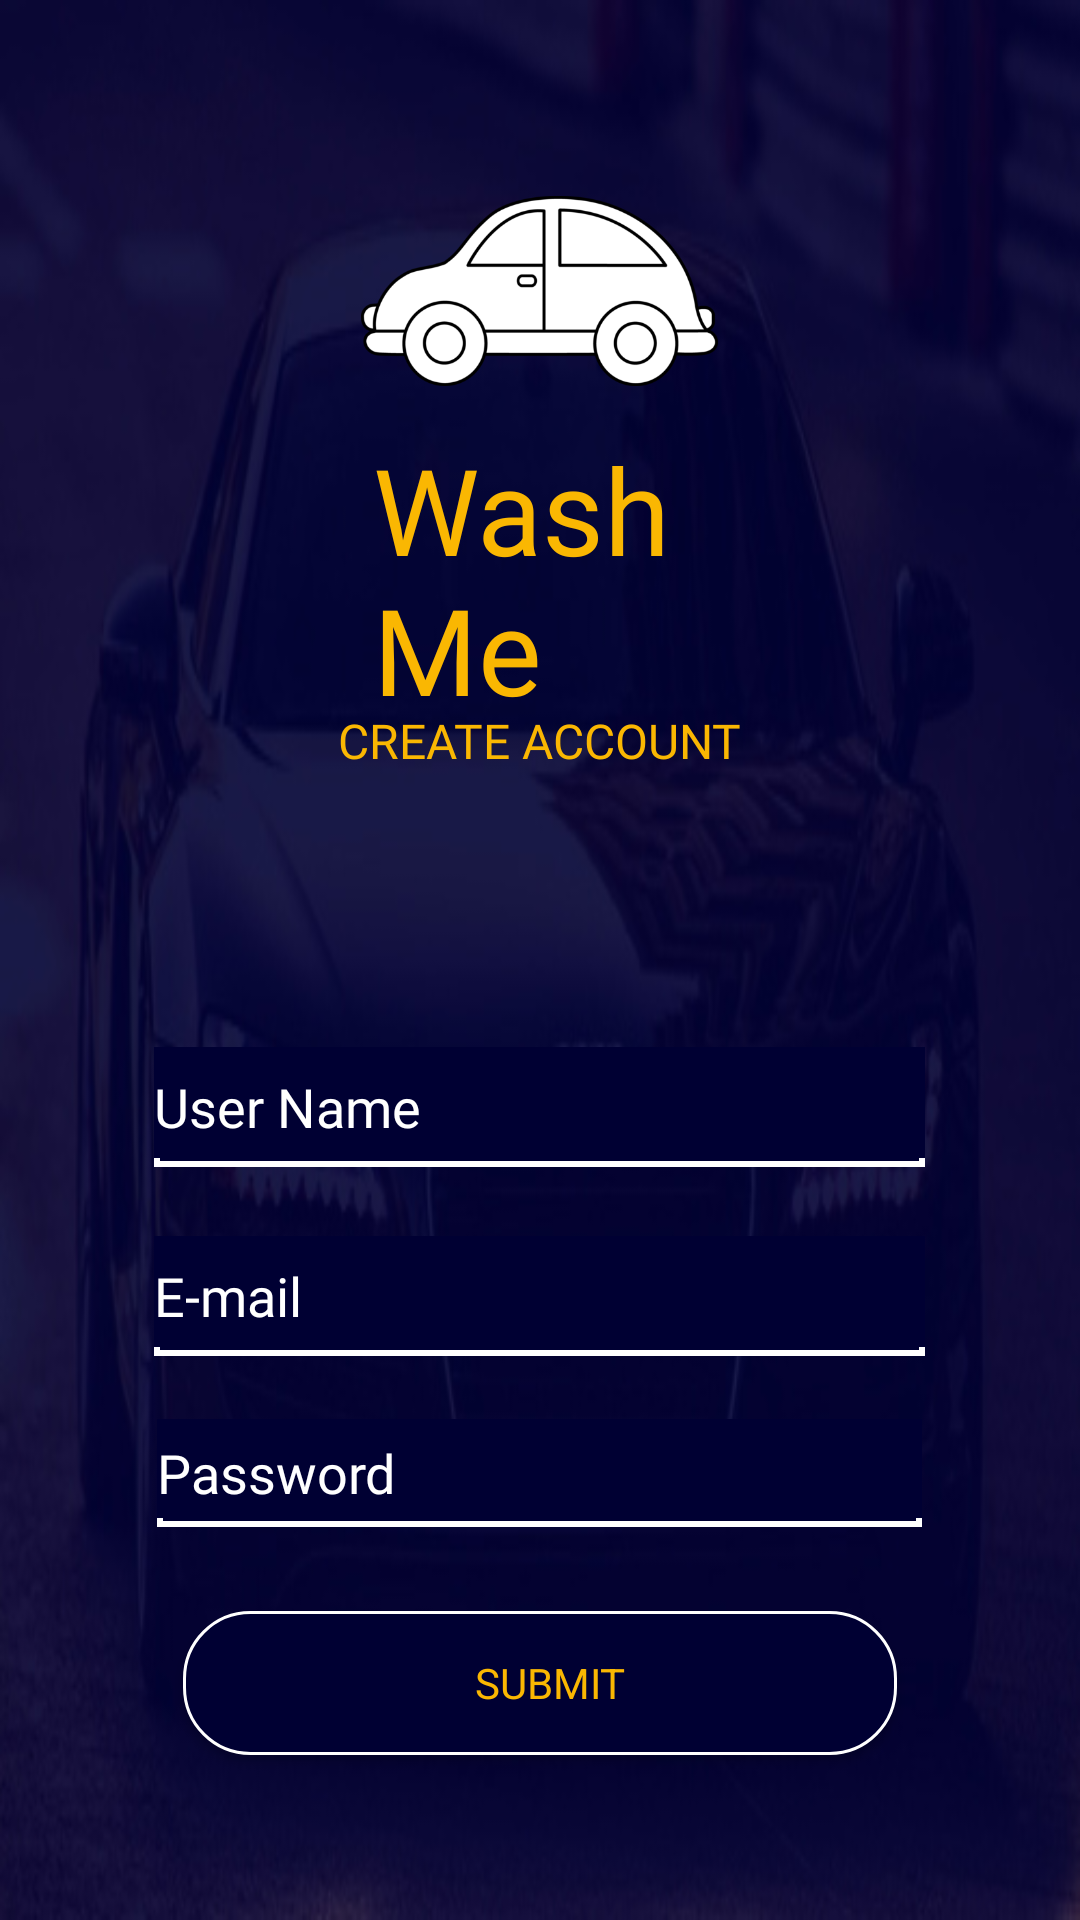

This screen was rendered from an Android layout file. Write that file and the resources it references.
<!-- AndroidManifest.xml: application theme AppTheme2 -->
<!-- res/layout/activity_sign_in.xml -->
<?xml version="1.0" encoding="utf-8"?>
<RelativeLayout
    xmlns:android="http://schemas.android.com/apk/res/android"
    xmlns:app="http://schemas.android.com/apk/res-auto"
    xmlns:tools="http://schemas.android.com/tools"
    android:layout_width="match_parent"
    android:layout_height="match_parent"
    android:background="@drawable/cars2"
    tools:context=".SignIn">
    <ImageView
        android:layout_width="119dp"
        android:layout_height="74dp"
        android:layout_alignParentTop="true"
        android:layout_centerHorizontal="true"
        android:layout_marginTop="60dp"
        android:src="@drawable/carlogo" />

    <TextView
        android:id="@+id/logo_name"
        style="@style/LogoName"
        android:layout_width="111dp"
        android:layout_height="wrap_content"
        android:layout_alignParentTop="true"
        android:layout_centerHorizontal="true"
        android:layout_marginTop="143dp"
        android:fontFamily="@font/chiller"
        android:text="@string/app_name"
        android:textSize="40sp" />

    <TextView
        android:layout_width="wrap_content"
        android:layout_height="wrap_content"
        android:layout_alignParentTop="true"
        android:layout_centerHorizontal="true"
        android:layout_marginTop="236dp"
        android:text="@string/create_account"
        android:textColor="@color/yellow_accent"
        android:textSize="16dp"
        app:fontFamily="@font/roboto" />

    <EditText
        android:layout_width="257dp"
        android:layout_height="40dp"
        android:layout_alignParentBottom="true"
        android:layout_centerHorizontal="true"
        android:layout_marginBottom="251dp"
        android:background="@drawable/bottom_line"
        android:hint="@string/user_name"
        android:textColor="@color/white"
        android:textColorHint="@color/white"
        android:textSize="18dp"
        app:fontFamily="@font/roboto" />

    <EditText
        android:layout_width="257dp"
        android:layout_height="40dp"
        android:layout_alignParentBottom="true"
        android:layout_centerHorizontal="true"
        android:layout_marginBottom="188dp"
        android:background="@drawable/bottom_line"
        android:hint="@string/e_mail"
        android:textColor="@color/white"
        android:textColorHint="@color/white"
        android:textSize="18dp"
        app:fontFamily="@font/roboto" />

    <EditText
        android:layout_width="255dp"
        android:layout_height="36dp"
        android:layout_alignParentBottom="true"
        android:layout_centerHorizontal="true"
        android:layout_marginBottom="131dp"
        android:background="@drawable/bottom_line"
        android:hint="@string/password"
        android:textColor="@color/white"
        android:textColorHint="@color/white"
        android:textSize="18dp"
        app:fontFamily="@font/roboto" />

    <Button
        style="@style/SignIN"
        android:layout_width="238dp"
        android:layout_height="wrap_content"
        android:layout_alignParentBottom="true"
        android:layout_centerHorizontal="true"
        android:layout_marginBottom="55dp"
        android:background="@drawable/rounder_button"
        android:paddingLeft="7dp"
        android:text="@string/submit" />



</RelativeLayout>
<!-- resources referenced by this layout -->
<resources>
  <color name="white">#FFF</color>
  <color name="yellow_accent">#FAB702</color>
  <!-- drawable bottom_line (drawable) -->
  <?xml version="1.0" encoding="utf-8"?>
  <layer-list xmlns:android="http://schemas.android.com/apk/res/android">
  <item>
      <shape android:shape="rectangle">
          <stroke android:width="2dp" android:color="@color/white" />
          <solid android:color="@color/main_color"/>
      </shape>
  </item>
      <item android:bottom= "3dp">
          <shape android:shape="rectangle">
              <stroke android:width="2dp"
                  android:color="@color/main_color"/>
          </shape>
      </item>
  </layer-list>
  <!-- drawable carlogo: png bitmap (drawable, 21267 bytes) -->
  <!-- drawable cars2: jpg bitmap (drawable, 49338 bytes) -->
  <!-- drawable rounder_button (drawable) -->
  <?xml version="1.0" encoding="utf-8"?>
  <selector xmlns:android="http://schemas.android.com/apk/res/android">
      <item>
          <shape android:shape="rectangle">
              <solid android:color="#000033"/>
              <stroke android:width="1dp" android:color="@color/white"/>
              <corners android:radius="22dp" />
          </shape>
      </item>
  </selector>
  <string name="app_name">WashMe</string>
  <string name="create_account">CREATE ACCOUNT</string>
  <string name="e_mail">E-mail</string>
  <string name="password">Password</string>
  <string name="submit">SUBMIT</string>
  <string name="user_name">User Name</string>
  <style name="LogoName" parent="Theme.AppCompat.Light.NoActionBar">
          <item name="android:textColor">@color/yellow_accent</item>
          <item name="android:textSize">60dp</item>
      </style>
  <style name="SignIN" parent="Theme.AppCompat.Light.NoActionBar">
          <item name="android:textColor">@color/yellow_accent</item>
      </style>
  <style name="AppTheme2" parent="Theme.AppCompat.Light.NoActionBar">
          
          <item name="colorPrimary">@color/colorPrimary</item>
          <item name="colorPrimaryDark">@color/colorPrimaryDark</item>
          <item name="colorAccent">@color/colorAccent</item>
      </style>
  <color name="main_color">#000033</color>
  <color name="colorPrimary">#3F51B5</color>
  <color name="colorPrimaryDark">#303F9F</color>
  <color name="colorAccent">#FF4081</color>
</resources>
